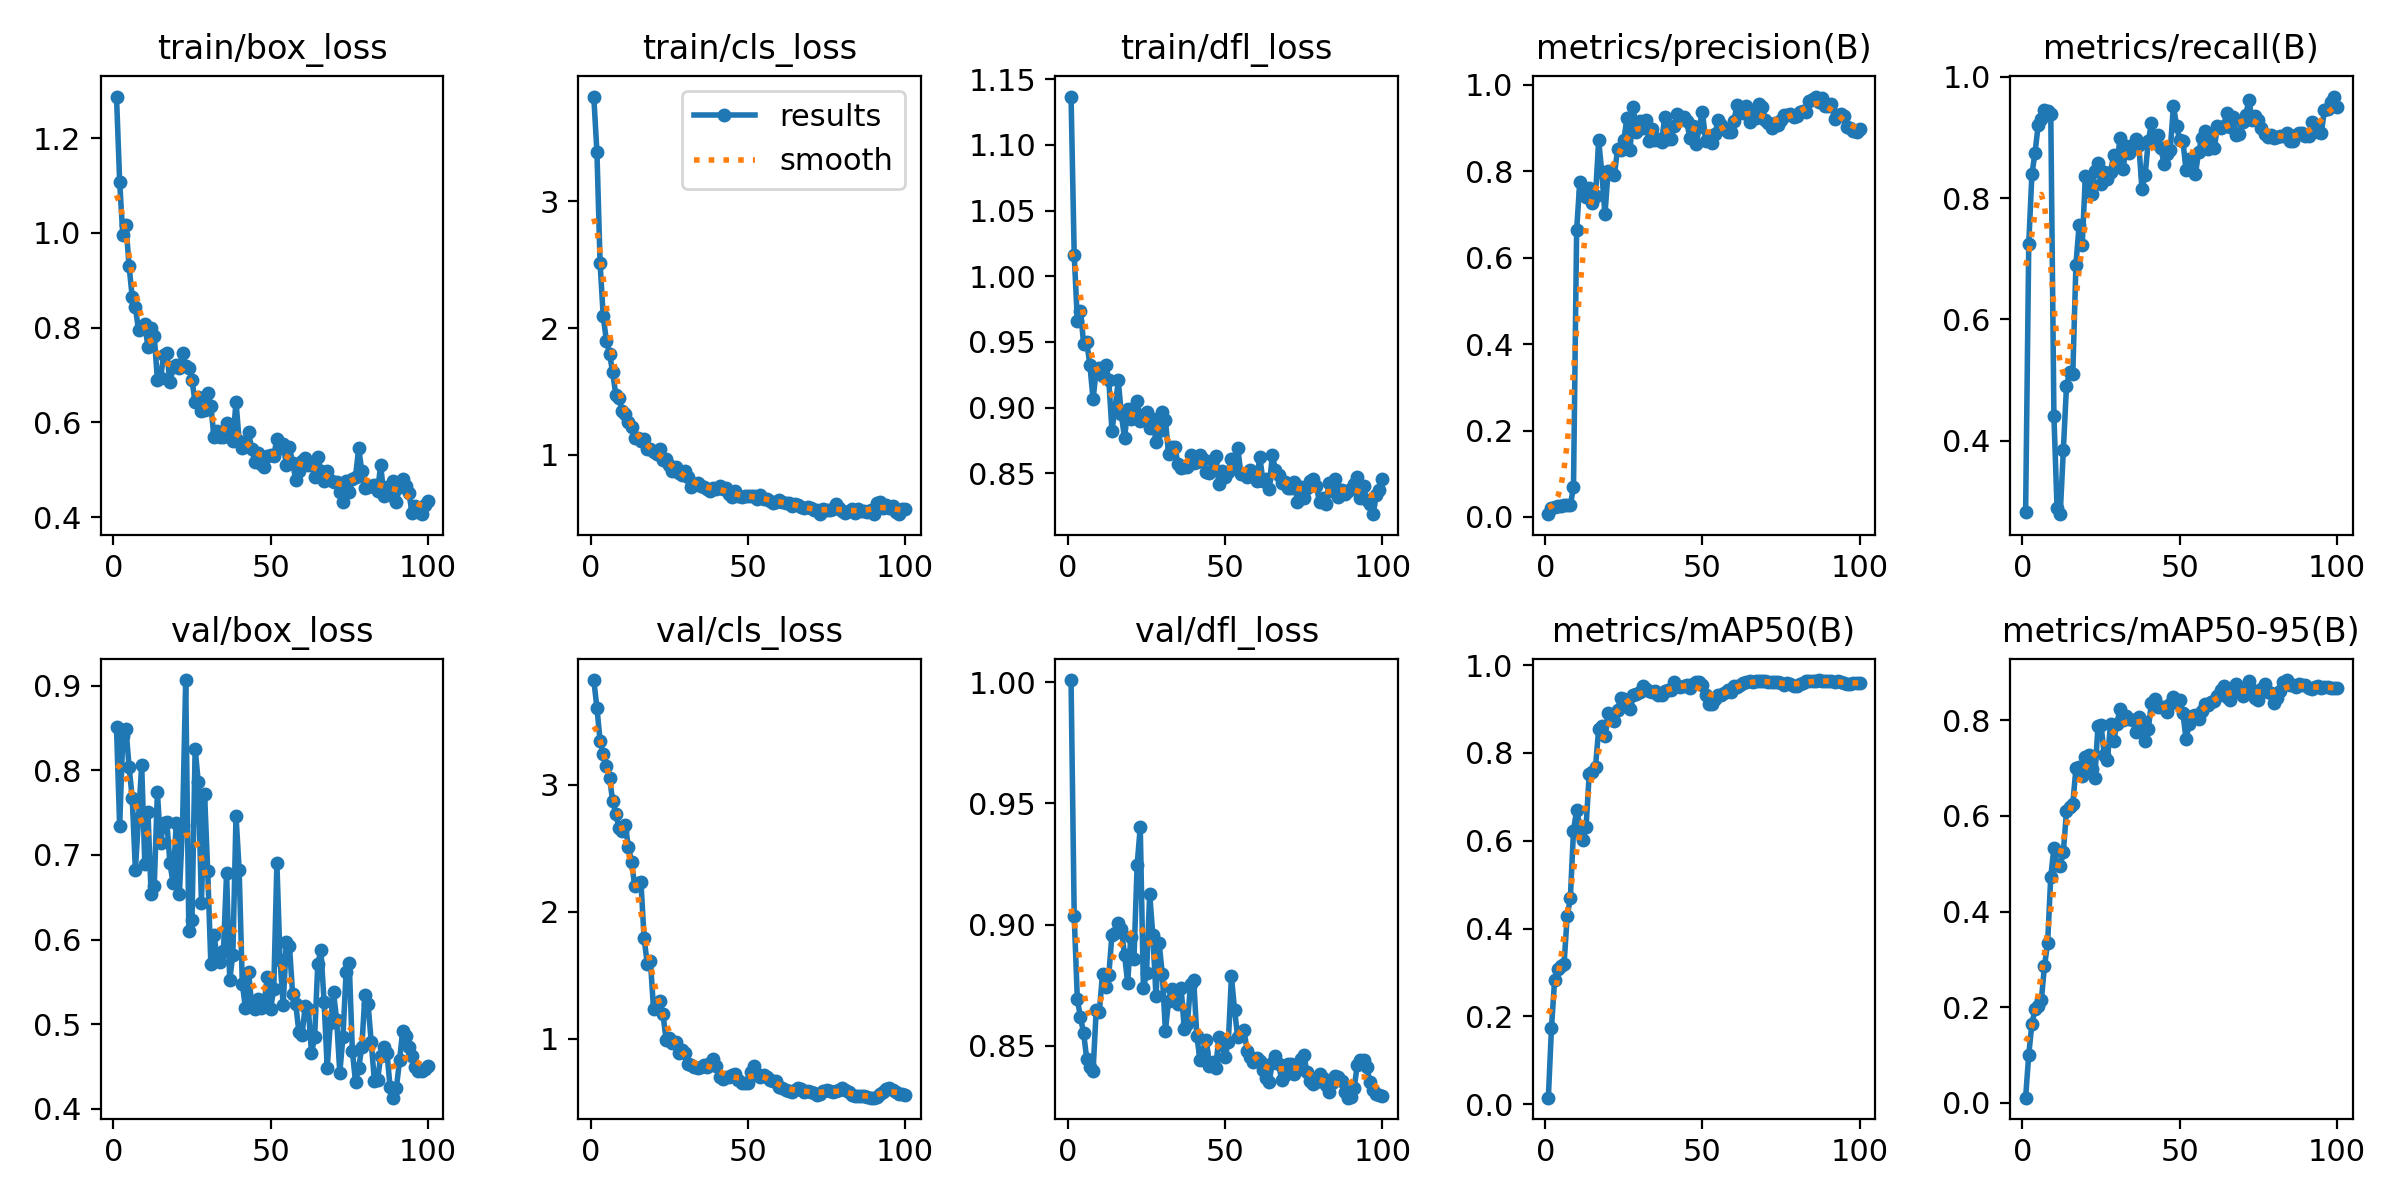

The table this chart was drawn from, first rows:
epoch, time, train/box_loss, train/cls_loss, train/dfl_loss, metrics/precision(B), metrics/recall(B), metrics/mAP50(B), metrics/mAP50-95(B), val/box_loss, val/cls_loss, val/dfl_loss, lr/pg0, lr/pg1, lr/pg2
1, 21.12, 1.288, 3.827, 1.137, 0.0064, 0.2814, 0.01515, 0.01059, 0.8507, 3.822, 1.001, 5.716e-05, 5.716e-05, 5.716e-05
2, 40.96, 1.108, 3.389, 1.016, 0.02184, 0.7247, 0.1744, 0.1008, 0.734, 3.603, 0.9034, 0.0001273, 0.0001273, 0.0001273
3, 60.84, 0.9956, 2.514, 0.9661, 0.02407, 0.839, 0.2838, 0.1647, 0.8401, 3.346, 0.8691, 0.0001961, 0.0001961, 0.0001961
4, 81.27, 1.018, 2.094, 0.9735, 0.02526, 0.8749, 0.3088, 0.1964, 0.8488, 3.239, 0.8617, 0.0002634, 0.0002634, 0.0002634
5, 101.3, 0.9295, 1.9, 0.9486, 0.02632, 0.92, 0.3155, 0.2033, 0.8043, 3.149, 0.8552, 0.0003294, 0.0003294, 0.0003294
6, 121.3, 0.8641, 1.799, 0.9497, 0.02667, 0.9302, 0.3202, 0.2145, 0.7674, 3.051, 0.8443, 0.0003939, 0.0003939, 0.0003939
7, 141.4, 0.8436, 1.65, 0.9321, 0.02708, 0.9444, 0.428, 0.2859, 0.6824, 2.874, 0.841, 0.000457, 0.000457, 0.000457
8, 161.3, 0.7943, 1.473, 0.9062, 0.02712, 0.9442, 0.4694, 0.3342, 0.7439, 2.771, 0.8396, 0.0005187, 0.0005187, 0.0005187
9, 181.2, 0.8024, 1.45, 0.9286, 0.06906, 0.9391, 0.623, 0.4731, 0.8065, 2.656, 0.8647, 0.000579, 0.000579, 0.000579
10, 201.3, 0.8073, 1.343, 0.9298, 0.6639, 0.4407, 0.6704, 0.5329, 0.6894, 2.634, 0.864, 0.0006378, 0.0006378, 0.0006378
11, 221.2, 0.7593, 1.319, 0.9236, 0.7752, 0.288, 0.6337, 0.4978, 0.7505, 2.682, 0.8796, 0.0006953, 0.0006953, 0.0006953
12, 241.1, 0.7997, 1.257, 0.9326, 0.7527, 0.2786, 0.6007, 0.4948, 0.6539, 2.511, 0.874, 0.0007513, 0.0007513, 0.0007513
13, 261, 0.7825, 1.218, 0.921, 0.7393, 0.3846, 0.6317, 0.5253, 0.6634, 2.393, 0.8791, 0.0008059, 0.0008059, 0.0008059
14, 280.9, 0.6903, 1.136, 0.8824, 0.7614, 0.4896, 0.7525, 0.6095, 0.7741, 2.204, 0.8958, 0.0008591, 0.0008591, 0.0008591
15, 300.9, 0.6939, 1.129, 0.8993, 0.7275, 0.5138, 0.7571, 0.6178, 0.7146, 2.222, 0.8964, 0.0009109, 0.0009109, 0.0009109
16, 320.8, 0.7418, 1.108, 0.9206, 0.7425, 0.5092, 0.7684, 0.625, 0.7378, 2.231, 0.9005, 0.0009613, 0.0009613, 0.0009613
17, 340.8, 0.7474, 1.122, 0.8947, 0.8714, 0.6898, 0.8539, 0.6993, 0.739, 1.791, 0.898, 0.00101, 0.00101, 0.00101
18, 360.7, 0.6844, 1.046, 0.8764, 0.7975, 0.7549, 0.8606, 0.7022, 0.69, 1.59, 0.8875, 0.001058, 0.001058, 0.001058
19, 380.6, 0.7171, 1.044, 0.8985, 0.6998, 0.7223, 0.8395, 0.6845, 0.6664, 1.612, 0.876, 0.001104, 0.001104, 0.001104
20, 400.6, 0.7207, 1.021, 0.8914, 0.7994, 0.8361, 0.8908, 0.7222, 0.7383, 1.234, 0.8948, 0.001149, 0.001149, 0.001149
21, 420.5, 0.7153, 1.01, 0.8946, 0.7949, 0.8226, 0.8836, 0.7282, 0.6542, 1.273, 0.8858, 0.001146, 0.001146, 0.001146
22, 440.5, 0.7469, 1.049, 0.905, 0.791, 0.8064, 0.8727, 0.6976, 0.736, 1.299, 0.9244, 0.001132, 0.001132, 0.001132
23, 460.6, 0.7194, 0.9591, 0.8896, 0.8504, 0.8448, 0.8975, 0.6789, 0.9067, 1.192, 0.9402, 0.001118, 0.001118, 0.001118
24, 480.5, 0.7147, 0.9676, 0.894, 0.8488, 0.8581, 0.9254, 0.7875, 0.6107, 0.9921, 0.8737, 0.001104, 0.001104, 0.001104
25, 500.5, 0.6891, 0.9161, 0.8963, 0.8713, 0.8236, 0.923, 0.7896, 0.6229, 1.01, 0.8799, 0.001089, 0.001089, 0.001089
26, 520.5, 0.6426, 0.8755, 0.8844, 0.9236, 0.8435, 0.9155, 0.7281, 0.8258, 0.9643, 0.9126, 0.001075, 0.001075, 0.001075
27, 540.4, 0.6535, 0.9073, 0.891, 0.8499, 0.8314, 0.9001, 0.7161, 0.7862, 0.9709, 0.8957, 0.001061, 0.001061, 0.001061
28, 560.3, 0.6251, 0.8526, 0.8739, 0.949, 0.8424, 0.9313, 0.7924, 0.6438, 0.8867, 0.8706, 0.001047, 0.001047, 0.001047
29, 580.4, 0.6258, 0.8406, 0.8824, 0.8914, 0.8711, 0.9346, 0.7557, 0.7723, 0.9151, 0.8923, 0.001033, 0.001033, 0.001033
30, 600.3, 0.6615, 0.8701, 0.8968, 0.9167, 0.8523, 0.938, 0.7927, 0.6812, 0.8882, 0.8797, 0.001019, 0.001019, 0.001019
31, 620.1, 0.6357, 0.8222, 0.8905, 0.9006, 0.8989, 0.9529, 0.8227, 0.571, 0.7999, 0.8561, 0.001005, 0.001005, 0.001005
32, 640.1, 0.5685, 0.7454, 0.8647, 0.9177, 0.8482, 0.9464, 0.8009, 0.6057, 0.7903, 0.8684, 0.0009904, 0.0009904, 0.0009904
33, 660, 0.5827, 0.7584, 0.87, 0.8707, 0.885, 0.9414, 0.8081, 0.5769, 0.7779, 0.8733, 0.0009763, 0.0009763, 0.0009763
34, 679.9, 0.5691, 0.7804, 0.87, 0.8983, 0.874, 0.9385, 0.8028, 0.5734, 0.771, 0.8694, 0.0009621, 0.0009621, 0.0009621
35, 699.9, 0.5684, 0.7544, 0.857, 0.872, 0.8868, 0.9409, 0.8011, 0.586, 0.781, 0.8674, 0.000948, 0.000948, 0.000948
36, 719.9, 0.5983, 0.7457, 0.8542, 0.8743, 0.8976, 0.9319, 0.7746, 0.6789, 0.796, 0.8737, 0.0009339, 0.0009339, 0.0009339
37, 739.9, 0.5813, 0.7281, 0.8546, 0.8666, 0.888, 0.9308, 0.8069, 0.5527, 0.7783, 0.8569, 0.0009197, 0.0009197, 0.0009197
38, 759.7, 0.5602, 0.7159, 0.8544, 0.9245, 0.8148, 0.9397, 0.799, 0.582, 0.8122, 0.8591, 0.0009056, 0.0009056, 0.0009056
39, 779.5, 0.6443, 0.741, 0.8638, 0.8754, 0.8373, 0.9422, 0.756, 0.7464, 0.8384, 0.8756, 0.0008914, 0.0008914, 0.0008914
40, 799.5, 0.5605, 0.7271, 0.8574, 0.8752, 0.8934, 0.9426, 0.781, 0.6821, 0.7871, 0.8771, 0.0008773, 0.0008773, 0.0008773
41, 819.7, 0.5471, 0.7524, 0.8588, 0.9045, 0.9235, 0.9618, 0.8362, 0.5481, 0.7028, 0.8538, 0.0008631, 0.0008631, 0.0008631
42, 839.5, 0.5567, 0.7265, 0.8637, 0.9333, 0.8903, 0.9527, 0.8449, 0.5192, 0.6859, 0.8441, 0.000849, 0.000849, 0.000849
43, 859.4, 0.5789, 0.7359, 0.8611, 0.9226, 0.9045, 0.9504, 0.8273, 0.5617, 0.7004, 0.8474, 0.0008348, 0.0008348, 0.0008348
44, 879.4, 0.544, 0.6868, 0.8506, 0.9261, 0.8832, 0.9517, 0.8282, 0.5219, 0.6974, 0.8525, 0.0008207, 0.0008207, 0.0008207
45, 899.4, 0.5165, 0.6693, 0.8504, 0.9159, 0.8565, 0.9552, 0.8269, 0.5176, 0.7153, 0.8417, 0.0008065, 0.0008065, 0.0008065
46, 919.3, 0.5352, 0.7104, 0.86, 0.8765, 0.8731, 0.9482, 0.8163, 0.5293, 0.7257, 0.8432, 0.0007924, 0.0007924, 0.0007924
47, 939.2, 0.5116, 0.674, 0.8633, 0.9035, 0.8795, 0.9566, 0.8345, 0.5194, 0.6759, 0.8407, 0.0007782, 0.0007782, 0.0007782
48, 959, 0.5063, 0.6656, 0.8417, 0.8624, 0.9521, 0.9623, 0.8481, 0.5275, 0.6529, 0.8537, 0.0007641, 0.0007641, 0.0007641
49, 979, 0.5287, 0.6736, 0.852, 0.9024, 0.9195, 0.9607, 0.8392, 0.5559, 0.6486, 0.8504, 0.0007499, 0.0007499, 0.0007499
50, 998.9, 0.5324, 0.6742, 0.8472, 0.938, 0.8952, 0.9553, 0.8429, 0.5183, 0.6538, 0.8455, 0.0007358, 0.0007358, 0.0007358
51, 1019, 0.5299, 0.6722, 0.8511, 0.8696, 0.8947, 0.9315, 0.8161, 0.5418, 0.7416, 0.8514, 0.0007216, 0.0007216, 0.0007216
52, 1039, 0.5648, 0.6762, 0.8607, 0.8744, 0.8468, 0.9121, 0.7608, 0.6901, 0.7869, 0.8786, 0.0007075, 0.0007075, 0.0007075
53, 1059, 0.5468, 0.6542, 0.8536, 0.8655, 0.8645, 0.9121, 0.7917, 0.5758, 0.7265, 0.8645, 0.0006934, 0.0006934, 0.0006934
54, 1079, 0.5544, 0.6802, 0.8692, 0.8867, 0.8643, 0.9217, 0.8099, 0.5228, 0.7012, 0.8534, 0.0006792, 0.0006792, 0.0006792
55, 1098, 0.5106, 0.6544, 0.8496, 0.9186, 0.8396, 0.9325, 0.8105, 0.5974, 0.7161, 0.8557, 0.0006651, 0.0006651, 0.0006651
56, 1119, 0.5475, 0.6537, 0.8496, 0.9061, 0.8755, 0.9316, 0.8025, 0.5928, 0.6968, 0.8564, 0.0006509, 0.0006509, 0.0006509
57, 1138, 0.5148, 0.6326, 0.8472, 0.897, 0.8987, 0.936, 0.8186, 0.5352, 0.6778, 0.8476, 0.0006368, 0.0006368, 0.0006368
58, 1158, 0.4793, 0.6211, 0.8521, 0.8905, 0.911, 0.9439, 0.8339, 0.5238, 0.6642, 0.8452, 0.0006226, 0.0006226, 0.0006226
59, 1178, 0.4971, 0.6269, 0.8506, 0.8898, 0.8812, 0.9382, 0.8314, 0.4904, 0.6684, 0.8433, 0.0006085, 0.0006085, 0.0006085
60, 1198, 0.5191, 0.6465, 0.8441, 0.9169, 0.9054, 0.9512, 0.8388, 0.4875, 0.6207, 0.845, 0.0005943, 0.0005943, 0.0005943
... 40 more rows
